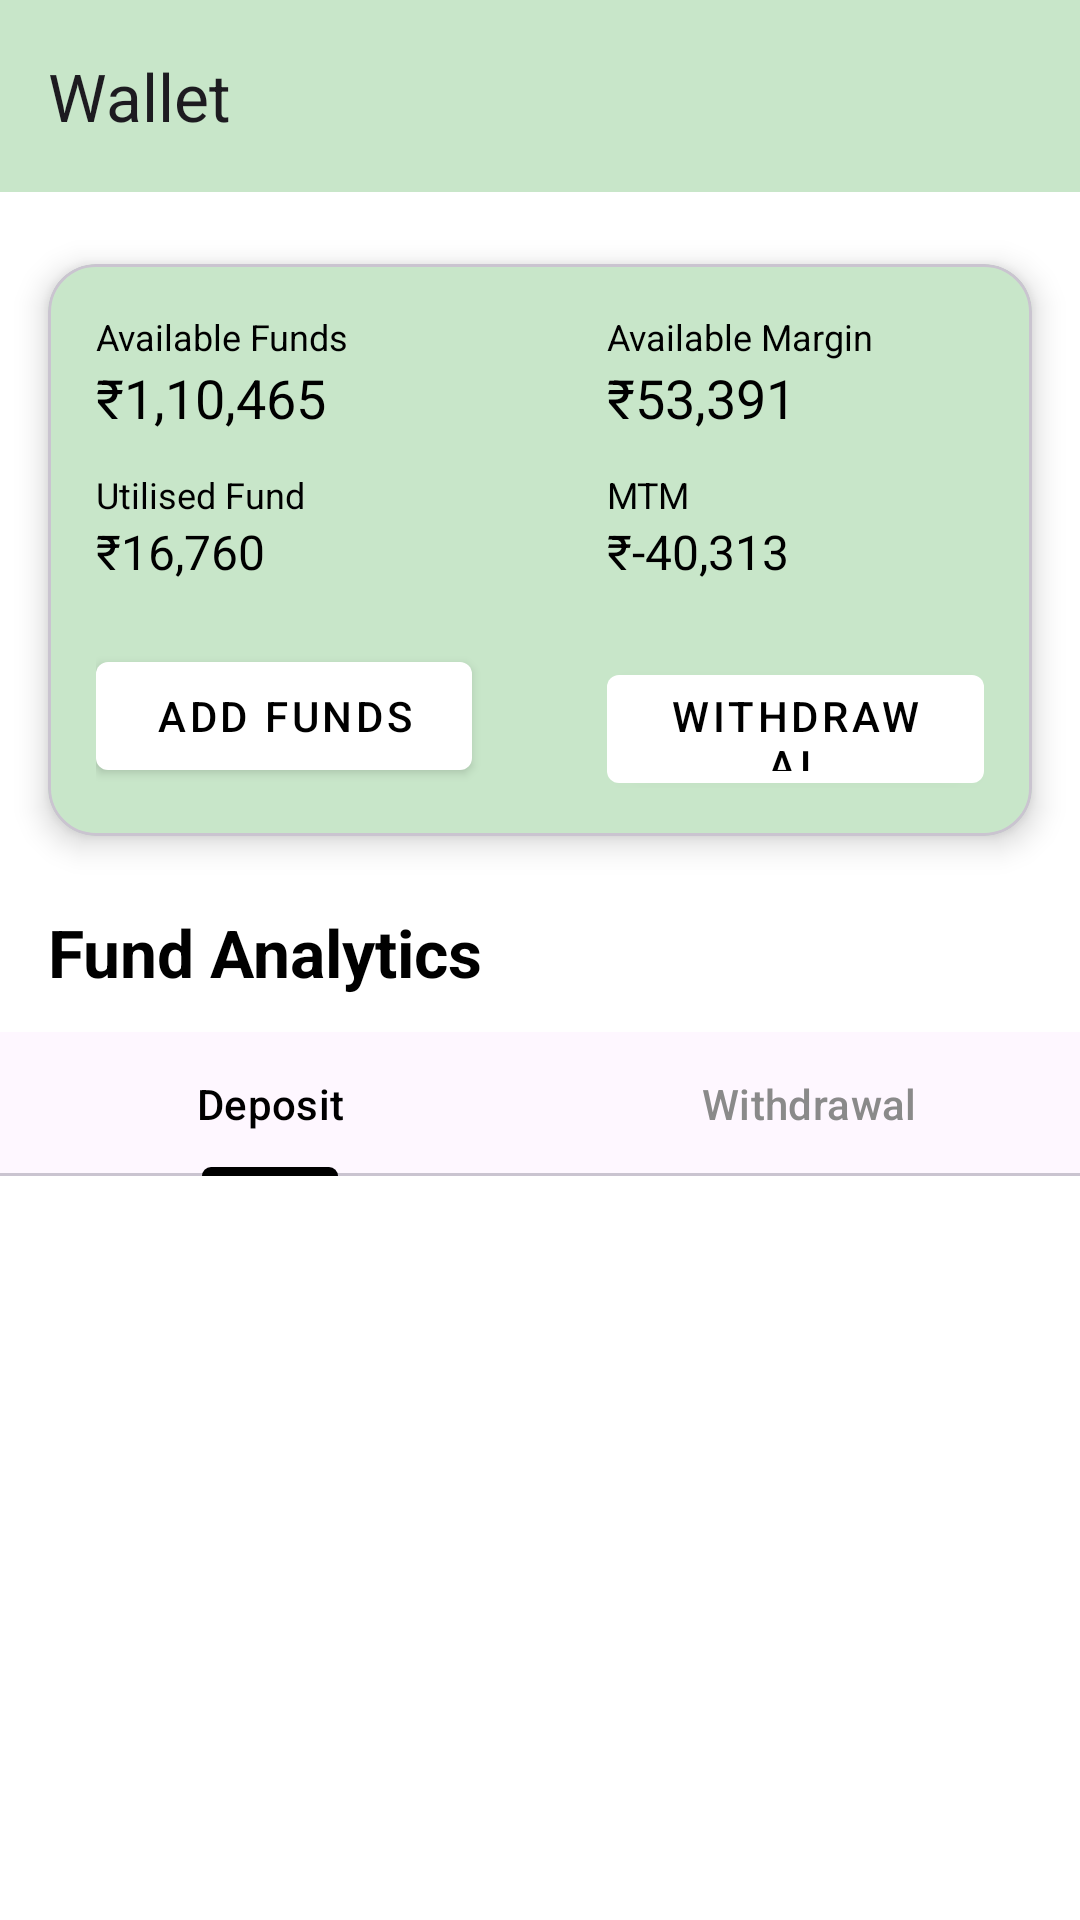

Layout XML and referenced resources for this Android screen:
<!-- AndroidManifest.xml: application theme Theme.BullBack -->
<!-- res/layout/fragment_wallet.xml -->
<?xml version="1.0" encoding="utf-8"?>
<androidx.core.widget.NestedScrollView
    xmlns:android="http://schemas.android.com/apk/res/android"
    xmlns:app="http://schemas.android.com/apk/res-auto"
    android:layout_width="match_parent"
    android:layout_height="match_parent"
    android:background="@color/white"
    android:fillViewport="true">

    <LinearLayout
        android:layout_width="match_parent"
        android:layout_height="wrap_content"
        android:orientation="vertical">

        
        <com.google.android.material.appbar.MaterialToolbar
            android:id="@+id/toolbarWallet"
            android:layout_width="match_parent"
            android:layout_height="wrap_content"
            android:background="#C8E6C9"
            app:title="Wallet"
            android:titleTextColor="@color/black"
            android:elevation="4dp"
            app:navigationIcon="@drawable/ic_back" />

        
        <com.google.android.material.card.MaterialCardView
            android:layout_width="match_parent"
            android:layout_height="wrap_content"
            app:cardCornerRadius="16dp"
            android:layout_marginLeft="16dp"
            android:layout_marginRight="16dp"
            app:cardElevation="6dp"
            app:cardBackgroundColor="#C8E6C9"
            android:layout_marginTop="24dp"
            android:layout_marginBottom="24dp">

            <LinearLayout
                android:layout_width="match_parent"
                android:layout_height="wrap_content"
                android:padding="16dp"
                android:orientation="vertical">

                
                <LinearLayout
                    android:layout_width="match_parent"
                    android:layout_height="wrap_content"
                    android:orientation="horizontal"
                    android:weightSum="2">

                    <LinearLayout
                        android:layout_width="0dp"
                        android:layout_height="wrap_content"
                        android:layout_weight="1"
                        android:orientation="vertical">

                        <TextView
                            android:text="Available Funds"
                            android:textColor="@color/black"
                            android:textSize="12sp"
                            android:layout_width="wrap_content"
                            android:layout_height="wrap_content"/>

                        <TextView
                            android:id="@+id/tvAvailableFundsValue"
                            android:text="₹1,10,465"
                            android:textColor="@color/black"
                            android:textSize="18sp"
                            android:layout_width="wrap_content"
                            android:layout_height="wrap_content"/>
                    </LinearLayout>

                    <Space
                        android:layout_width="45dp"
                        android:layout_height="wrap_content"/>

                    <LinearLayout
                        android:layout_width="0dp"
                        android:layout_height="wrap_content"
                        android:layout_weight="1"
                        android:orientation="vertical">

                        <TextView
                            android:text="Available Margin"
                            android:textColor="@color/black"
                            android:textSize="12sp"
                            android:layout_width="wrap_content"
                            android:layout_height="wrap_content"/>

                        <TextView
                            android:id="@+id/marginValue"
                            android:text="₹53,391"
                            android:textColor="@color/black"
                            android:textSize="18sp"
                            android:layout_width="wrap_content"
                            android:layout_height="wrap_content"/>
                    </LinearLayout>
                </LinearLayout>

                
                <LinearLayout
                    android:layout_width="match_parent"
                    android:layout_height="wrap_content"
                    android:orientation="horizontal"
                    android:layout_marginTop="12dp"
                    android:weightSum="2">

                    <LinearLayout
                        android:layout_width="0dp"
                        android:layout_height="wrap_content"
                        android:layout_weight="1"
                        android:orientation="vertical">

                        <TextView
                            android:text="Utilised Fund"
                            android:textColor="@color/black"
                            android:textSize="12sp"
                            android:layout_width="wrap_content"
                            android:layout_height="wrap_content"/>

                        <TextView
                            android:id="@+id/tvUtilisedFunds"
                            android:text="₹16,760"
                            android:textColor="@color/black"
                            android:textSize="16sp"
                            android:layout_width="wrap_content"
                            android:layout_height="wrap_content"/>
                    </LinearLayout>

                    <Space
                        android:layout_width="45dp"
                        android:layout_height="wrap_content"/>

                    <LinearLayout
                        android:layout_width="0dp"
                        android:layout_height="wrap_content"
                        android:layout_weight="1"
                        android:orientation="vertical">

                        <TextView
                            android:text="MTM"
                            android:textColor="@color/black"
                            android:textSize="12sp"
                            android:layout_width="wrap_content"
                            android:layout_height="wrap_content"/>

                        <TextView
                            android:id="@+id/tvMtmValue"
                            android:text="₹-40,313"
                            android:textColor="@color/black"
                            android:textSize="16sp"
                            android:layout_width="wrap_content"
                            android:layout_height="wrap_content"/>
                    </LinearLayout>
                </LinearLayout>

                
                <LinearLayout
                    android:layout_width="match_parent"
                    android:layout_height="wrap_content"
                    android:orientation="horizontal"
                    android:layout_marginTop="20dp"
                    android:weightSum="2">

                    <com.google.android.material.button.MaterialButton
                        android:id="@+id/bntAddFunds"
                        android:layout_width="0dp"
                        android:layout_height="48dp"
                        android:layout_weight="1"
                        android:text="Add Funds"
                        app:backgroundTint="@color/white"
                        android:textColor="@color/black"
                        style="@style/Widget.MaterialComponents.Button"/>

                    <Space
                        android:layout_width="45dp"
                        android:layout_height="wrap_content"/>

                    <com.google.android.material.button.MaterialButton
                        android:id="@+id/bntWithdrawal"
                        android:layout_width="0dp"
                        android:layout_height="48dp"
                        android:layout_weight="1"
                        android:text="Withdrawal"
                        app:backgroundTint="@color/white"
                        android:textColor="@color/black"
                        style="@style/Widget.MaterialComponents.Button"/>
                </LinearLayout>

            </LinearLayout>
        </com.google.android.material.card.MaterialCardView>

        
        <TextView
            android:layout_width="wrap_content"
            android:layout_height="wrap_content"
            android:text="Fund Analytics"
            android:layout_marginLeft="16dp"
            android:textSize="22sp"
            android:textStyle="bold"
            android:textColor="@color/black"
            android:layout_marginBottom="12dp"/>

        
        <com.google.android.material.tabs.TabLayout
            android:id="@+id/tabWallet"
            android:layout_width="match_parent"
            android:layout_height="wrap_content"
            app:tabIndicatorColor="@color/black"
            app:tabSelectedTextColor="@color/black"
            app:tabTextColor="#8A8A8A">

            <com.google.android.material.tabs.TabItem
                android:text="Deposit"
                android:layout_width="0dp"
                android:layout_height="wrap_content"/>

            <com.google.android.material.tabs.TabItem
                android:text="Withdrawal"
                android:layout_width="0dp"
                android:layout_height="wrap_content"/>
        </com.google.android.material.tabs.TabLayout>

        
        <androidx.recyclerview.widget.RecyclerView
            android:id="@+id/rvTransactions"
            android:layout_width="match_parent"
            android:layout_height="wrap_content"
            android:nestedScrollingEnabled="false"
            android:layout_marginTop="8dp">

        </androidx.recyclerview.widget.RecyclerView>

    </LinearLayout>

</androidx.core.widget.NestedScrollView>
<!-- resources referenced by this layout -->
<resources>
  <color name="black">#000000</color>
  <color name="white">#FFFFFF</color>
  <style name="Theme.BullBack" parent="Base.Theme.BullBack" />
  <style name="Base.Theme.BullBack" parent="Theme.Material3.DayNight.NoActionBar">
          
          
      </style>
</resources>
